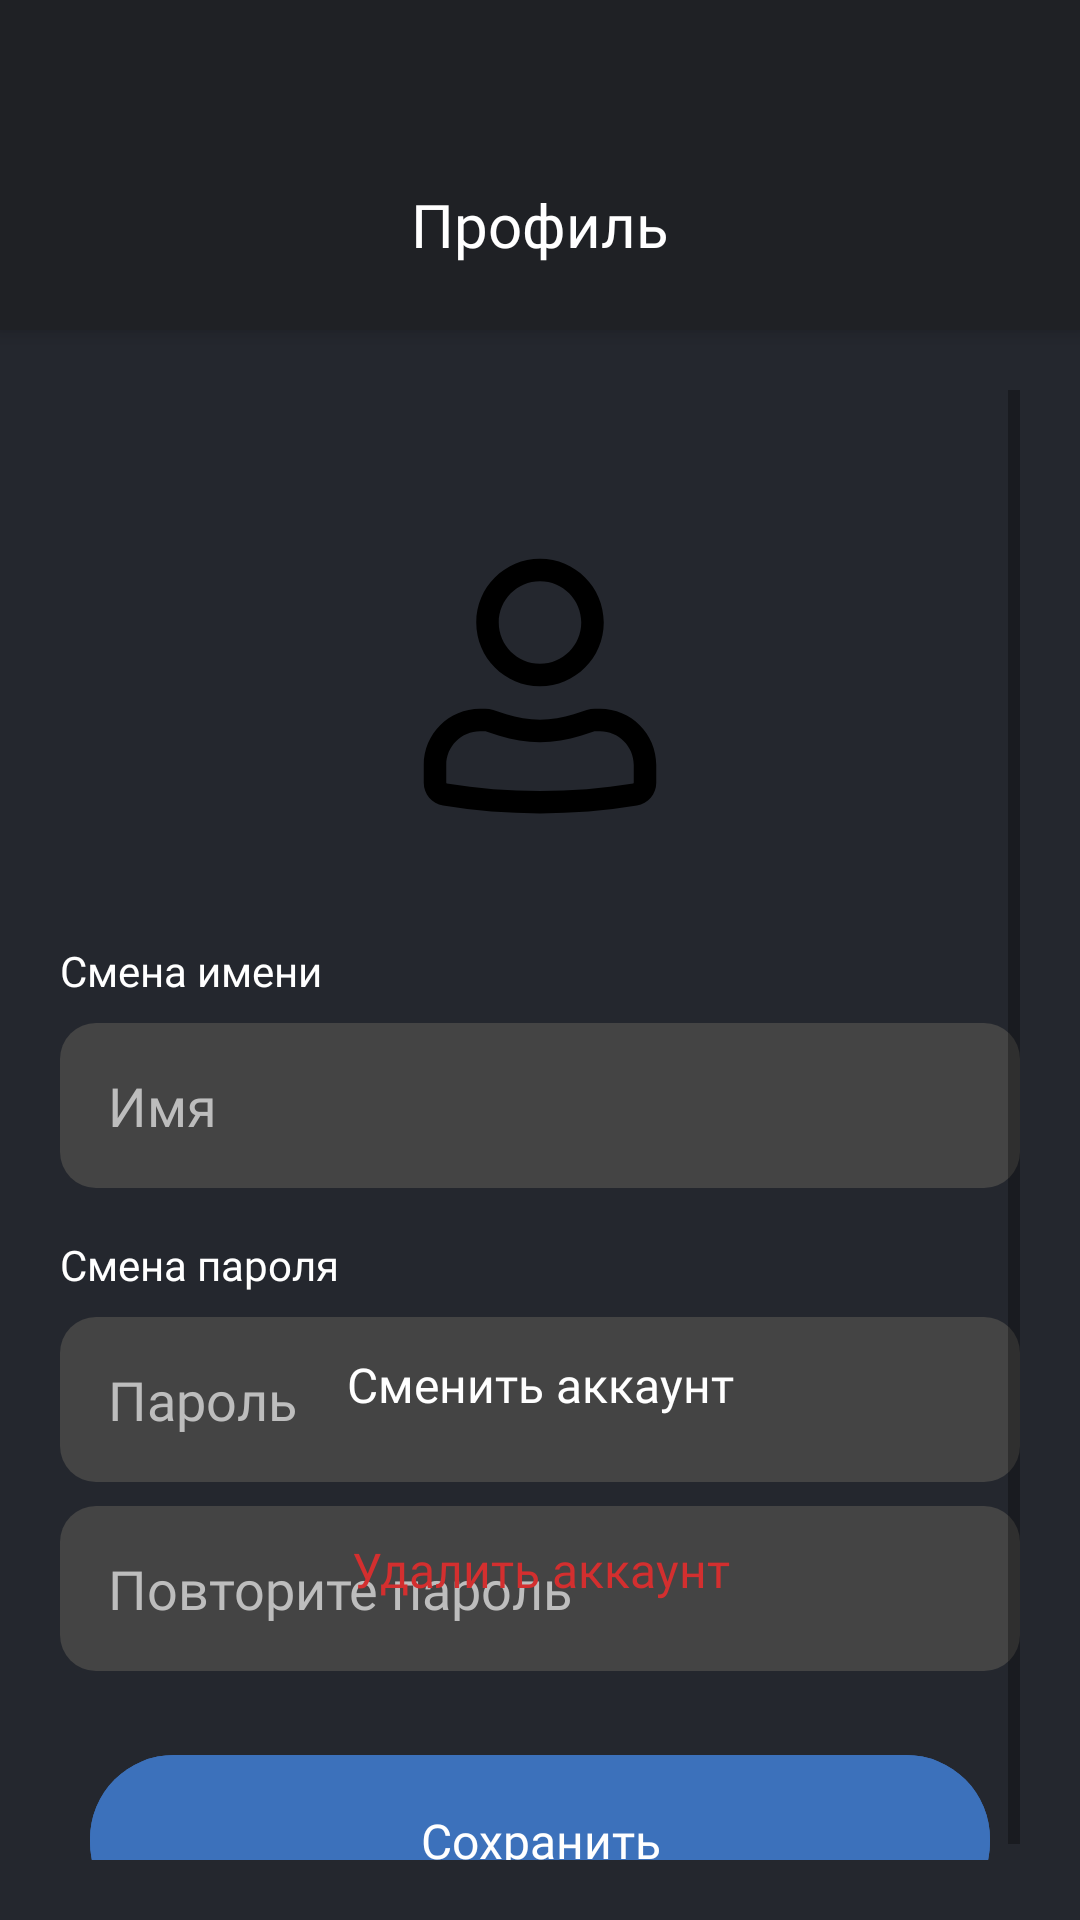

Here is an Android app screen rendered from its layout file. Give the layout XML and the strings, colors and styles it references.
<!-- AndroidManifest.xml: application theme Theme.FEFUMARKET -->
<!-- res/layout/activity_profile.xml -->
<?xml version="1.0" encoding="utf-8"?>
<androidx.coordinatorlayout.widget.CoordinatorLayout
    xmlns:android="http://schemas.android.com/apk/res/android"
    xmlns:app="http://schemas.android.com/apk/res-auto"
    android:layout_width="match_parent"
    android:layout_height="match_parent"
    android:background="@color/bg">

    
    <LinearLayout
        android:id="@+id/topBarProfile"
        android:layout_width="match_parent"
        android:layout_height="110dp"
        android:orientation="horizontal"
        android:paddingTop="40dp"
        android:paddingHorizontal="16dp"
        android:gravity="center_vertical"
        android:background="@color/bottom_bar_bg"
        android:elevation="4dp">

        <TextView
            android:layout_width="0dp"
            android:layout_height="wrap_content"
            android:layout_weight="1"
            android:text="@string/profile"
            android:textColor="@color/white"
            android:textSize="20sp"
            android:gravity="center"
            android:fontFamily="@font/montserrat_regular"/>
    </LinearLayout>

    
    <ScrollView
        android:layout_width="match_parent"
        android:layout_height="match_parent"
        android:layout_marginTop="110dp"
        android:layout_above="@id/buttonsContainer"
        android:padding="20dp">

        <LinearLayout
            android:layout_width="match_parent"
            android:layout_height="wrap_content"
            android:orientation="vertical"
            android:gravity="center_horizontal">

            
            <ImageView
                android:id="@+id/profileImage"
                android:layout_width="120dp"
                android:layout_height="120dp"
                android:src="@drawable/ic_user"
                android:background="@drawable/profile_circle_bg"
                android:scaleType="centerCrop"
                android:contentDescription="@string/profile_image_desc"
                android:layout_marginTop="40dp" />

            
            <TextView
                android:layout_width="match_parent"
                android:layout_height="wrap_content"
                android:text="Смена имени"
                android:textColor="@color/white"
                android:textSize="14sp"
                android:layout_marginTop="24dp"
                android:fontFamily="@font/montserrat_regular"/>

            <EditText
                android:id="@+id/nameInput"
                android:layout_width="match_parent"
                android:layout_height="55dp"
                android:hint="@string/profile_name"
                android:inputType="textPersonName"
                android:autofillHints="name"
                android:textColor="@color/white"
                android:textColorHint="@color/light_gray"
                android:background="@drawable/bg_input_message"
                android:paddingStart="16dp"
                android:paddingEnd="16dp"
                android:layout_marginTop="8dp"
                android:fontFamily="@font/montserrat_regular"
                android:gravity="center_vertical|start"/>

            
            <TextView
                android:layout_width="match_parent"
                android:layout_height="wrap_content"
                android:text="Смена пароля"
                android:textColor="@color/white"
                android:textSize="14sp"
                android:layout_marginTop="16dp"
                android:fontFamily="@font/montserrat_regular"/>

            <EditText
                android:id="@+id/passwordInput"
                android:layout_width="match_parent"
                android:layout_height="55dp"
                android:hint="@string/profile_password"
                android:inputType="textPassword"
                android:autofillHints="password"
                android:textColor="@color/white"
                android:textColorHint="@color/light_gray"
                android:background="@drawable/bg_input_message"
                android:paddingStart="16dp"
                android:paddingEnd="16dp"
                android:layout_marginTop="8dp"
                android:fontFamily="@font/montserrat_regular"
                android:gravity="center_vertical|start"/>

            
            <EditText
                android:id="@+id/repeatPasswordInput"
                android:layout_width="match_parent"
                android:layout_height="55dp"
                android:hint="Повторите пароль"
                android:inputType="textPassword"
                android:autofillHints="password"
                android:textColor="@color/white"
                android:textColorHint="@color/light_gray"
                android:background="@drawable/bg_input_message"
                android:paddingStart="16dp"
                android:paddingEnd="16dp"
                android:layout_marginTop="8dp"
                android:fontFamily="@font/montserrat_regular"
                android:gravity="center_vertical|start"/>

            
            <com.google.android.material.button.MaterialButton
                android:id="@+id/saveButton"
                android:layout_width="300dp"
                android:layout_height="65dp"
                android:layout_marginTop="24dp"
                android:paddingHorizontal="20dp"
                android:text="@string/profile_save"
                android:textColor="@color/text_white"
                android:textSize="16sp"
                android:fontFamily="@font/montserrat_regular"
                android:backgroundTint="@color/button_blue"
                app:cornerRadius="28dp"
                style="@style/Widget.Material3.Button"/>
        </LinearLayout>
    </ScrollView>

    
    <LinearLayout
        android:id="@+id/buttonsContainer"
        android:layout_width="match_parent"
        android:layout_height="wrap_content"
        android:orientation="vertical"
        android:paddingHorizontal="20dp"
        android:layout_gravity="bottom"
        android:layout_marginBottom="90dp">

        
        <TextView
            android:id="@+id/logoutButton"
            android:layout_width="match_parent"
            android:layout_height="wrap_content"
            android:text="Сменить аккаунт"
            android:textColor="@color/white"
            android:textSize="16sp"
            android:gravity="center"
            android:paddingVertical="16dp"
            android:clickable="true"
            android:foreground="?attr/selectableItemBackground"
            android:layout_marginBottom="8dp"
            android:fontFamily="@font/montserrat_regular"/>

        
        <TextView
            android:id="@+id/deleteButton"
            android:layout_width="match_parent"
            android:layout_height="wrap_content"
            android:text="@string/profile_delete"
            android:textColor="@color/red"
            android:textSize="16sp"
            android:gravity="center"
            android:paddingVertical="16dp"
            android:clickable="true"
            android:foreground="?attr/selectableItemBackground"
            android:fontFamily="@font/montserrat_regular"/>
    </LinearLayout>
</androidx.coordinatorlayout.widget.CoordinatorLayout>
<!-- resources referenced by this layout -->
<resources>
  <color name="bg">#24272E</color>
  <color name="bottom_bar_bg">#1F2125</color>
  <color name="button_blue">#3C71BB</color>
  <color name="light_gray">#BDBDBD</color>
  <color name="red">#D32F2F</color>
  <color name="text_white">#FFFFFF</color>
  <color name="white">#FFFFFF</color>
  <!-- drawable bg_input_message (drawable) -->
  <shape xmlns:android="http://schemas.android.com/apk/res/android"
      android:shape="rectangle">
      <solid android:color="#444444" />
      <corners android:radius="12dp" />
  </shape>
  <!-- drawable ic_user (drawable) -->
  <vector xmlns:android="http://schemas.android.com/apk/res/android" android:height="50dp" android:viewportHeight="24" android:viewportWidth="24" android:width="50dp">
        
      <path android:fillColor="#000000" android:fillType="evenOdd" android:pathData="M7.75,7.5C7.75,5.153 9.653,3.25 12,3.25C14.347,3.25 16.25,5.153 16.25,7.5C16.25,9.847 14.347,11.75 12,11.75C9.653,11.75 7.75,9.847 7.75,7.5ZM12,4.75C10.481,4.75 9.25,5.981 9.25,7.5C9.25,9.019 10.481,10.25 12,10.25C13.519,10.25 14.75,9.019 14.75,7.5C14.75,5.981 13.519,4.75 12,4.75Z"/>
        
      <path android:fillColor="#000000" android:fillType="evenOdd" android:pathData="M8,14.75C6.757,14.75 5.75,15.757 5.75,17V18.188C5.75,18.206 5.763,18.222 5.781,18.225C9.9,18.897 14.1,18.897 18.219,18.225C18.237,18.222 18.25,18.206 18.25,18.188V17C18.25,15.757 17.243,14.75 16,14.75H15.659C15.633,14.75 15.607,14.754 15.582,14.762L14.716,15.045C12.951,15.621 11.049,15.621 9.284,15.045L8.418,14.762C8.393,14.754 8.367,14.75 8.341,14.75H8ZM4.25,17C4.25,14.929 5.929,13.25 8,13.25H8.341C8.525,13.25 8.709,13.279 8.884,13.336L9.75,13.619C11.212,14.097 12.788,14.097 14.25,13.619L15.116,13.336C15.291,13.279 15.475,13.25 15.659,13.25H16C18.071,13.25 19.75,14.929 19.75,17V18.188C19.75,18.941 19.204,19.584 18.461,19.705C14.182,20.404 9.818,20.404 5.539,19.705C4.796,19.584 4.25,18.941 4.25,18.188V17Z"/>
      
  </vector>
  <string name="profile">Профиль</string>
  <string name="profile_delete">Удалить аккаунт</string>
  <string name="profile_image_desc">Фото профиля</string>
  <string name="profile_name">Имя</string>
  <string name="profile_password">Пароль</string>
  <string name="profile_save">Сохранить</string>
  <style name="Theme.FEFUMARKET" parent="Theme.MaterialComponents.DayNight.NoActionBar">
          <item name="colorPrimary">@color/bg</item>
          <item name="colorPrimaryVariant">@color/bg</item>
          <item name="colorOnPrimary">@android:color/white</item>
          <item name="colorSecondary">@color/teal_200</item>
          <item name="colorSecondaryVariant">@color/teal_700</item>
          <item name="colorOnSecondary">@android:color/black</item>
          <item name="android:statusBarColor">@android:color/transparent</item>
      </style>
  <color name="teal_200">#03DAC5</color>
  <color name="teal_700">#018786</color>
</resources>
